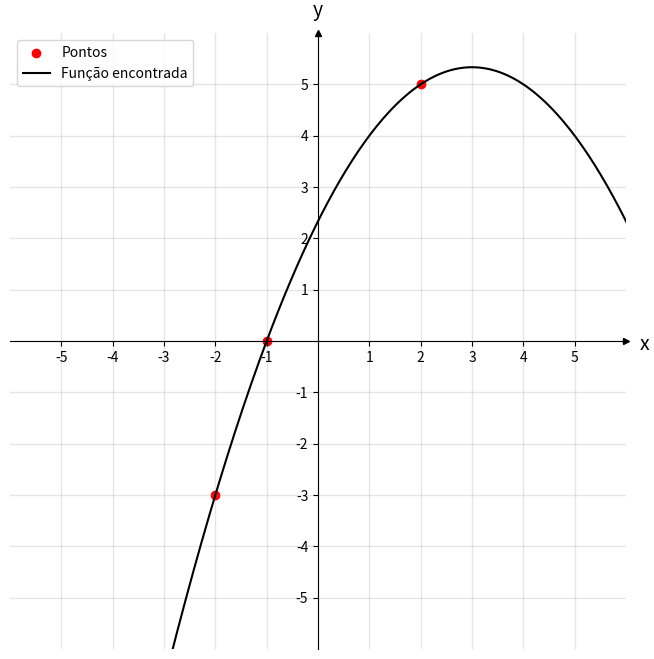

Generate this figure with matplotlib:
import matplotlib.pyplot as plt
import numpy as np
from scipy.interpolate import lagrange

x = np.array([-1, 2, -2])
y = np.array([0, 5, -3])
poly = lagrange(x, y)
print(poly)
poly.coef

x_plot = np.linspace(-20,20,1000)
y_plot = []
for i in x_plot:  
  sum = 0
  for pos,val in enumerate(poly.coef[::-1]):
    sum += val*i**(pos)
  y_plot.append(sum)


ig,ax = plt.subplots(figsize=(12,8))

xmin, xmax, ymin, ymax =-5,5,-5,5

ticks_frequency = 1

ax.scatter(x,y, c="r",label="Pontos")
ax.plot(x_plot,y_plot,label="Função encontrada",c='k')

ax.set(xlim=(xmin-1, xmax+1), ylim=(ymin-1, ymax+1), aspect='equal')

ax.spines['bottom'].set_position('zero')
ax.spines['left'].set_position('zero')

ax.spines['top'].set_visible(False)
ax.spines['right'].set_visible(False)

ax.set_xlabel('x', size=14, labelpad=15)
ax.set_ylabel('y', size=14, labelpad=15, rotation=0)
ax.xaxis.set_label_coords(1.03, 0.512)
ax.yaxis.set_label_coords(0.5, 1.02)

x_ticks = np.arange(xmin, xmax+1, ticks_frequency)
x_ticks_major = x_ticks[x_ticks != 0]
y_ticks = np.arange(ymin, ymax+1, ticks_frequency)
y_ticks_major = y_ticks[y_ticks != 0]
ax.set_xticks(x_ticks_major)
ax.set_yticks(y_ticks_major)
ax.set_xticks(np.arange(xmin,xmax+1), minor=True)
ax.set_yticks(np.arange(ymin,ymax+1), minor=True)

ax.grid(which='major', color='grey', linewidth=1, linestyle='-', alpha=0.2)
ax.grid(which='minor', color='grey', linewidth=1, linestyle='-', alpha=0.2)

ax.plot((1), (0), linestyle="", marker=">", markersize=4, color="k",
        transform=ax.get_yaxis_transform(), clip_on=False)
ax.plot((0), (1), linestyle="", marker="^", markersize=4, color="k",
        transform=ax.get_xaxis_transform(), clip_on=False)

ax.legend()
